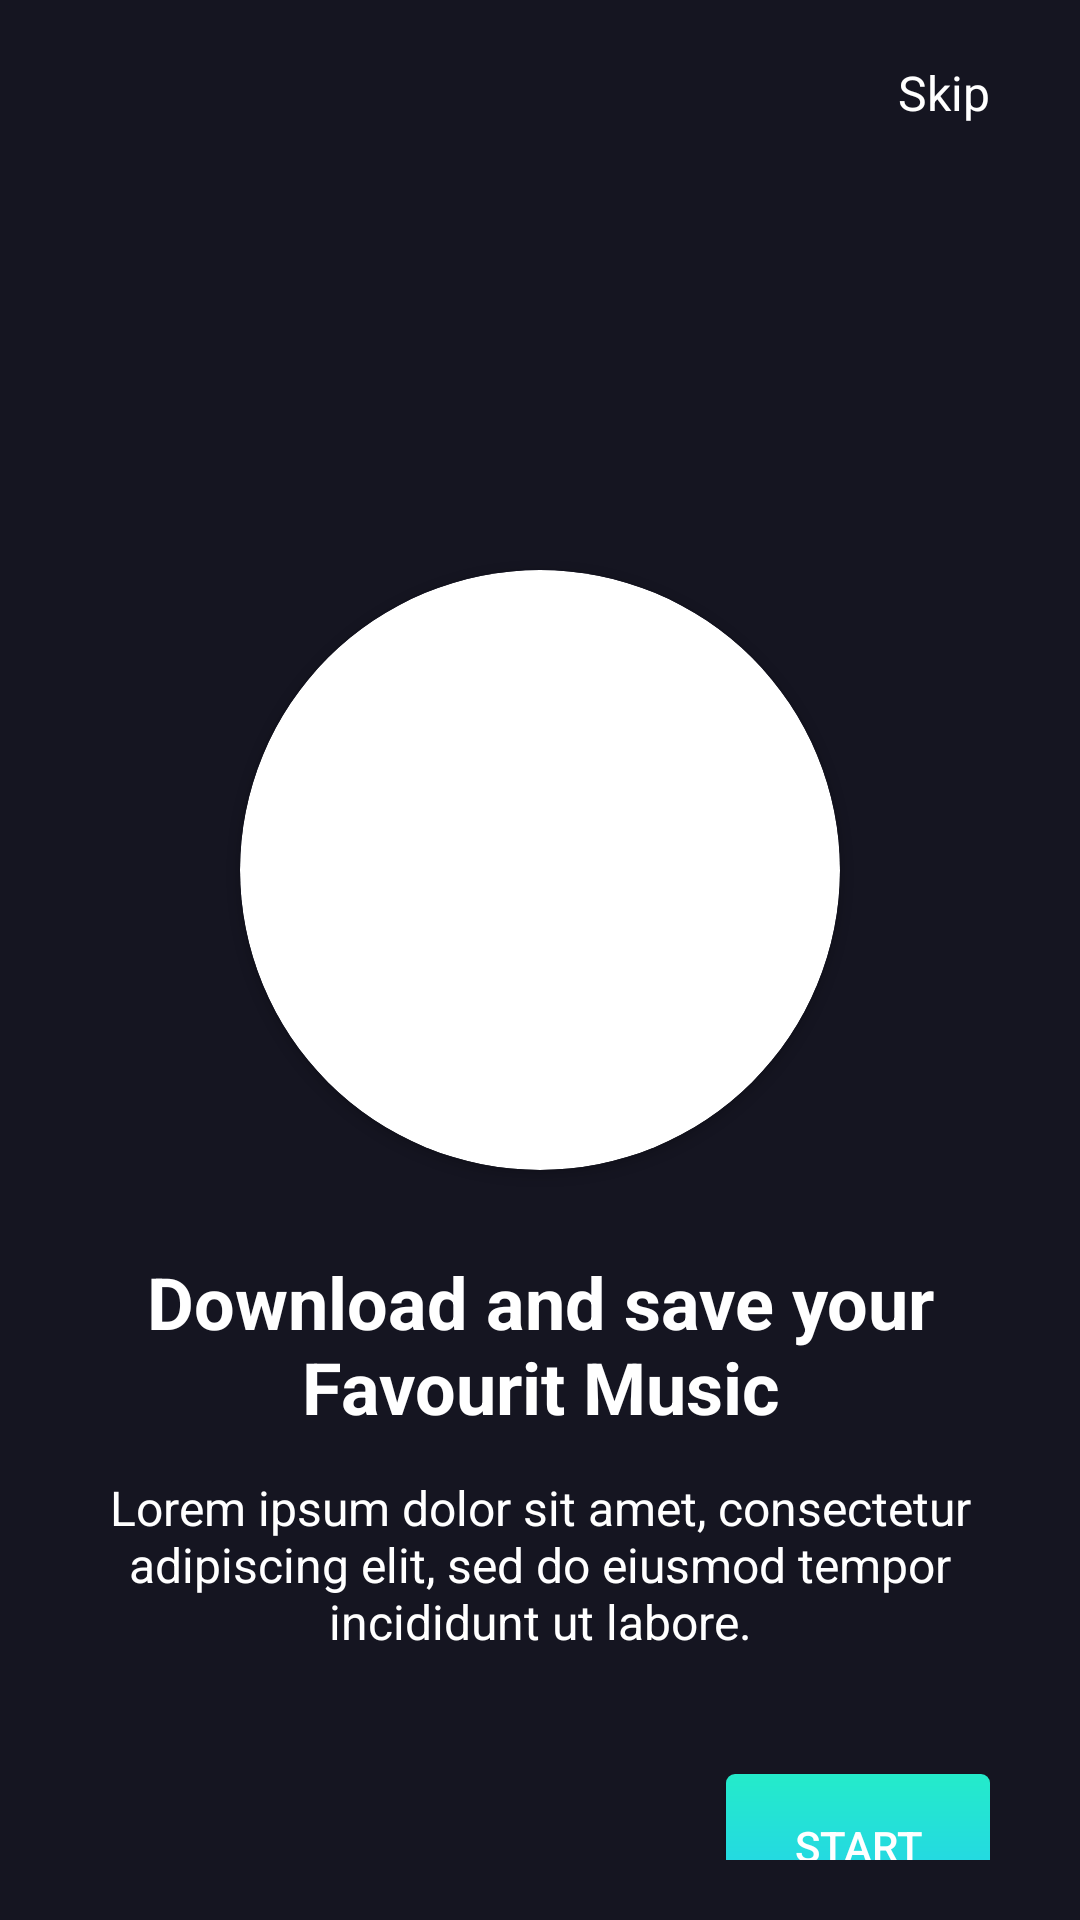

Reconstruct the res/layout file that produces this screen, plus the resources it refers to.
<!-- AndroidManifest.xml: application theme Theme.Music_app_mobile -->
<!-- res/layout/activity_favourit.xml -->
<?xml version="1.0" encoding="utf-8"?>
<androidx.constraintlayout.widget.ConstraintLayout xmlns:android="http://schemas.android.com/apk/res/android"
    xmlns:app="http://schemas.android.com/apk/res-auto"
    xmlns:tools="http://schemas.android.com/tools"
    android:layout_width="match_parent"
    android:layout_height="match_parent"
    android:paddingHorizontal="30dp"
    android:paddingVertical="20dp"
    android:background="@color/app_background"
    >

    <TextView
        android:id="@+id/skipButton"
        android:layout_width="wrap_content"
        android:layout_height="wrap_content"
        android:text="Skip"
        android:textColor="@color/text_white"
        android:textSize="16sp"
        app:layout_constraintEnd_toEndOf="parent"
        app:layout_constraintTop_toTopOf="parent" />

    
    <androidx.cardview.widget.CardView
        android:id="@+id/imageContainer"
        android:layout_width="200dp"
        android:layout_height="200dp"
        android:layout_marginTop="170dp"
        app:cardCornerRadius="100dp"
        app:layout_constraintEnd_toEndOf="parent"
        app:layout_constraintStart_toStartOf="parent"
        app:layout_constraintTop_toTopOf="parent">

        <ImageView
            android:layout_width="match_parent"
            android:layout_height="match_parent"
            android:scaleType="centerCrop"
            android:src="@drawable/image_favourit" />

    </androidx.cardview.widget.CardView>

    
    <TextView
        android:id="@+id/titleText"
        android:layout_width="wrap_content"
        android:layout_height="wrap_content"
        android:layout_marginTop="24dp"
        android:text="Download and save your Favourit Music"
        android:textColor="@color/text_white"
        android:textSize="24sp"
        android:textStyle="bold"
        android:gravity="center"
        android:elegantTextHeight="true"
        app:layout_constraintEnd_toEndOf="parent"
        app:layout_constraintStart_toStartOf="parent"
        app:layout_constraintTop_toBottomOf="@id/imageContainer" />

    
    <TextView
        android:id="@+id/descriptionText"
        android:layout_width="wrap_content"
        android:layout_height="wrap_content"
        android:layout_marginTop="8dp"
        android:layout_marginStart="32dp"
        android:layout_marginEnd="32dp"
        android:gravity="center"
        android:text="Lorem ipsum dolor sit amet, consectetur adipiscing elit, sed do eiusmod tempor incididunt ut labore."
        android:textColor="@color/text_white"
        android:textSize="16sp"
        app:layout_constraintEnd_toEndOf="parent"
        app:layout_constraintStart_toStartOf="parent"
        app:layout_constraintTop_toBottomOf="@id/titleText" />

    
    <Button
        android:id="@+id/startButton"
        android:layout_width="wrap_content"
        android:layout_height="wrap_content"
        android:layout_marginTop="40dp"
        android:background="@drawable/gradient_background"
        android:text="Start"
        android:textColor="@color/text_white"
        app:layout_constraintTop_toBottomOf="@id/descriptionText"
        app:layout_constraintEnd_toEndOf="parent" />

</androidx.constraintlayout.widget.ConstraintLayout>
<!-- resources referenced by this layout -->
<resources>
  <color name="app_background">#151521</color>
  <color name="text_white">#FFFFFF</color>
  <!-- drawable gradient_background (drawable) -->
  <?xml version="1.0" encoding="utf-8"?>
  <shape xmlns:android="http://schemas.android.com/apk/res/android">
      <gradient
          android:startColor="@color/color_blue_linear_bf"
          android:endColor="@color/color_blue_linear_af"
          android:angle="90" />
      <corners android:radius="3dp" />
  </shape>
  <style name="Theme.Music_app_mobile" parent="Base.Theme.Music_app_mobile" />
  <color name="color_blue_linear_bf">#24CEF0</color>
  <color name="color_blue_linear_af">#24EBCA</color>
  <style name="Base.Theme.Music_app_mobile" parent="Theme.Material3.DayNight.NoActionBar">
          
          
          <item name="android:colorBackground">@color/app_background</item>
          <item name="android:windowBackground">@color/app_background</item>
      </style>
</resources>
